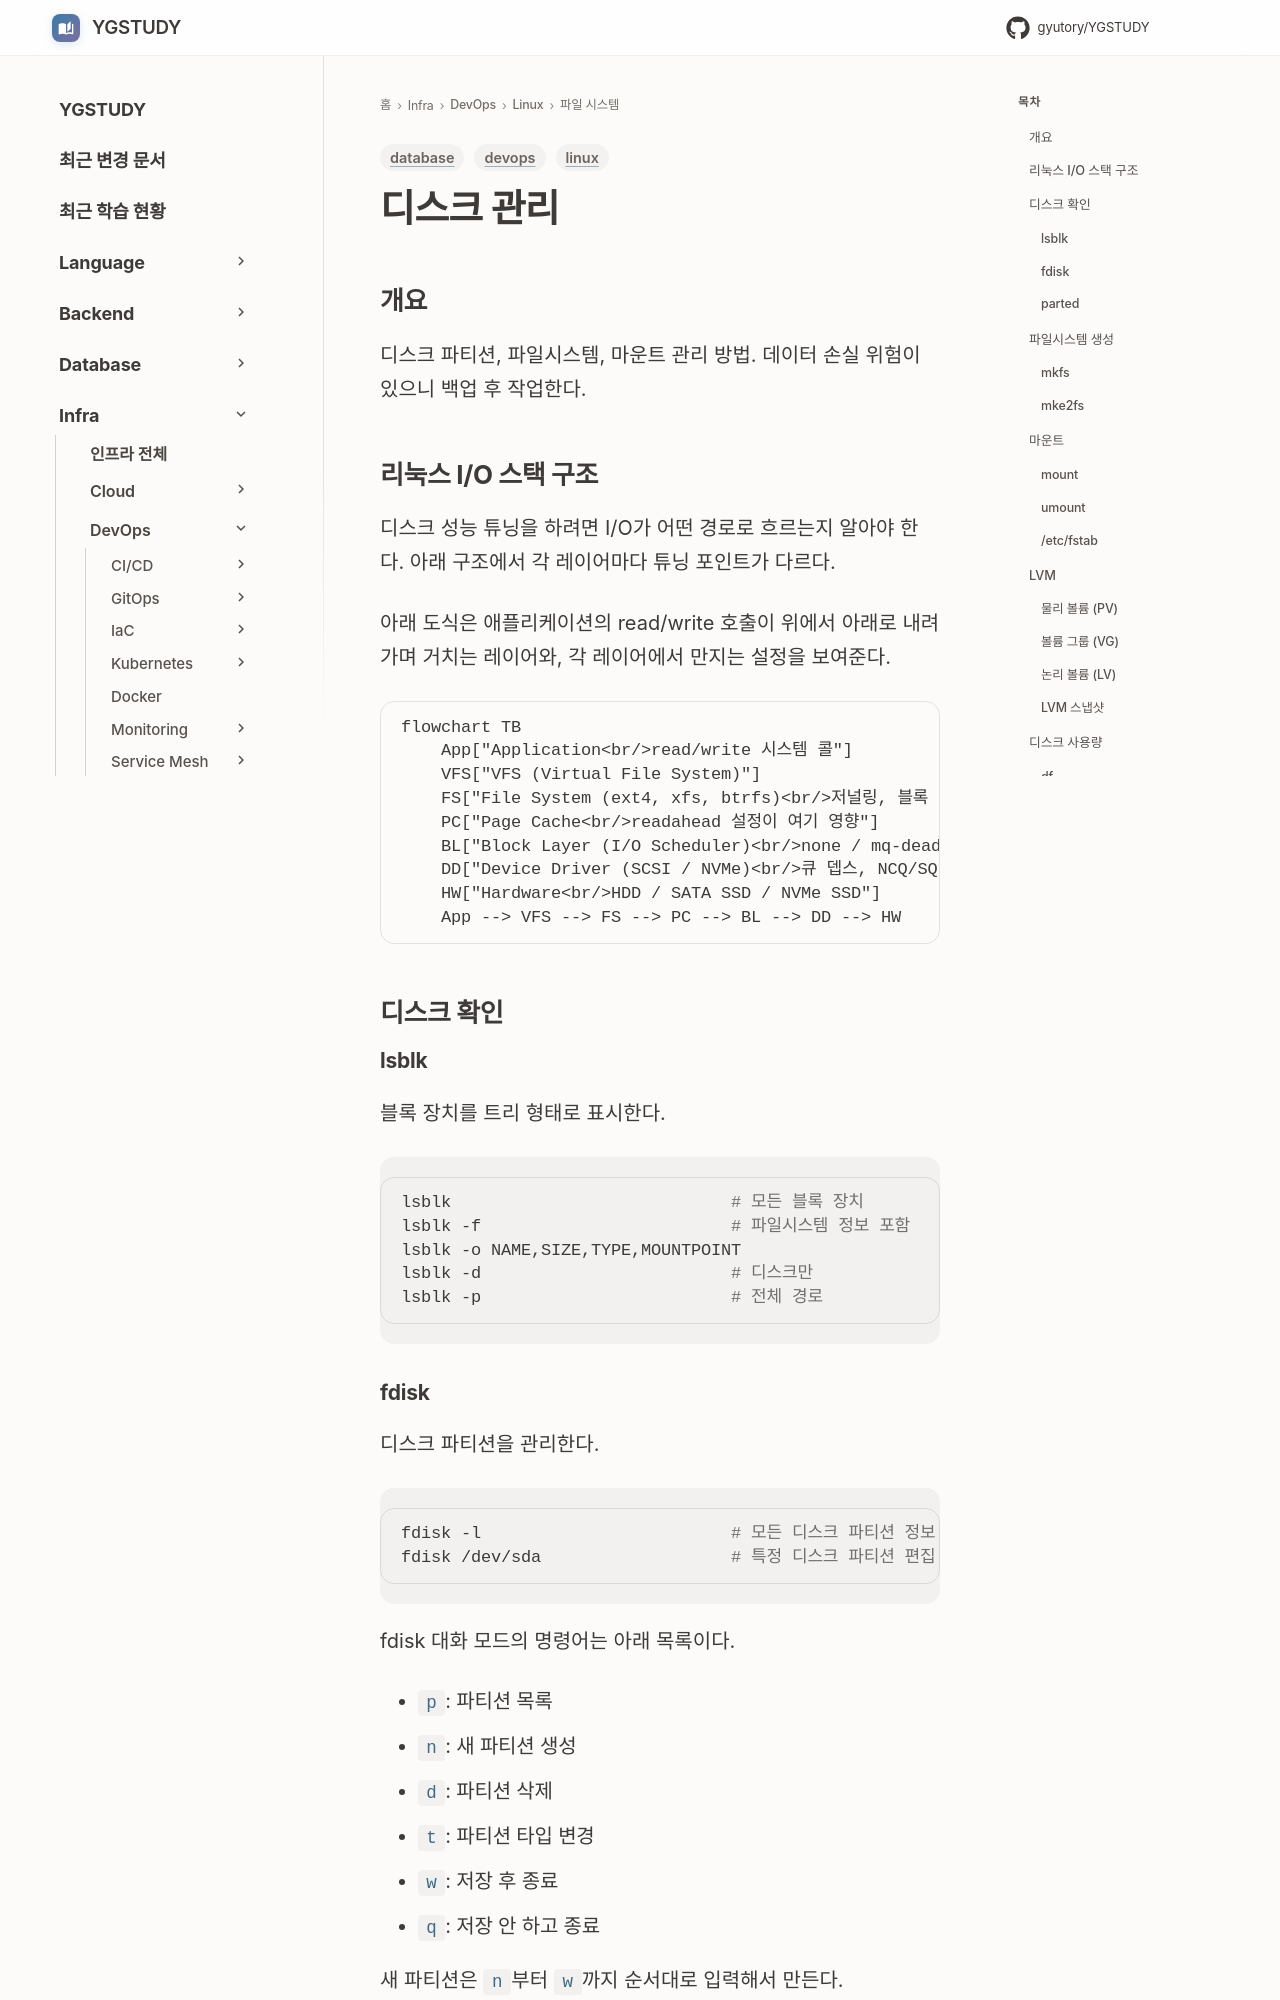

repository: GYUTORY/YGSTUDY · page: DevOps/Linux/파일_시스템/디스크_관리/index.html · generator: mkdocs

---
title: 디스크 관리
tags: [linux, database, devops]
updated: 2026-11-17
---

# 디스크 관리

## 개요

디스크 파티션, 파일시스템, 마운트 관리 방법. 데이터 손실 위험이 있으니 백업 후 작업한다.

## 리눅스 I/O 스택 구조

디스크 성능 튜닝을 하려면 I/O가 어떤 경로로 흐르는지 알아야 한다. 아래 구조에서 각 레이어마다 튜닝 포인트가 다르다.

아래 도식은 애플리케이션의 read/write 호출이 위에서 아래로 내려가며 거치는 레이어와, 각 레이어에서 만지는 설정을 보여준다.

```mermaid
flowchart TB
    App["Application<br/>read/write 시스템 콜"]
    VFS["VFS (Virtual File System)"]
    FS["File System (ext4, xfs, btrfs)<br/>저널링, 블록 할당, 캐싱"]
    PC["Page Cache<br/>readahead 설정이 여기 영향"]
    BL["Block Layer (I/O Scheduler)<br/>none / mq-deadline / bfq / kyber"]
    DD["Device Driver (SCSI / NVMe)<br/>큐 뎁스, NCQ/SQ 설정"]
    HW["Hardware<br/>HDD / SATA SSD / NVMe SSD"]
    App --> VFS --> FS --> PC --> BL --> DD --> HW
```

## 디스크 확인

### lsblk

블록 장치를 트리 형태로 표시한다.

```bash
lsblk                            # 모든 블록 장치
lsblk -f                         # 파일시스템 정보 포함
lsblk -o NAME,SIZE,TYPE,MOUNTPOINT
lsblk -d                         # 디스크만
lsblk -p                         # 전체 경로
```
